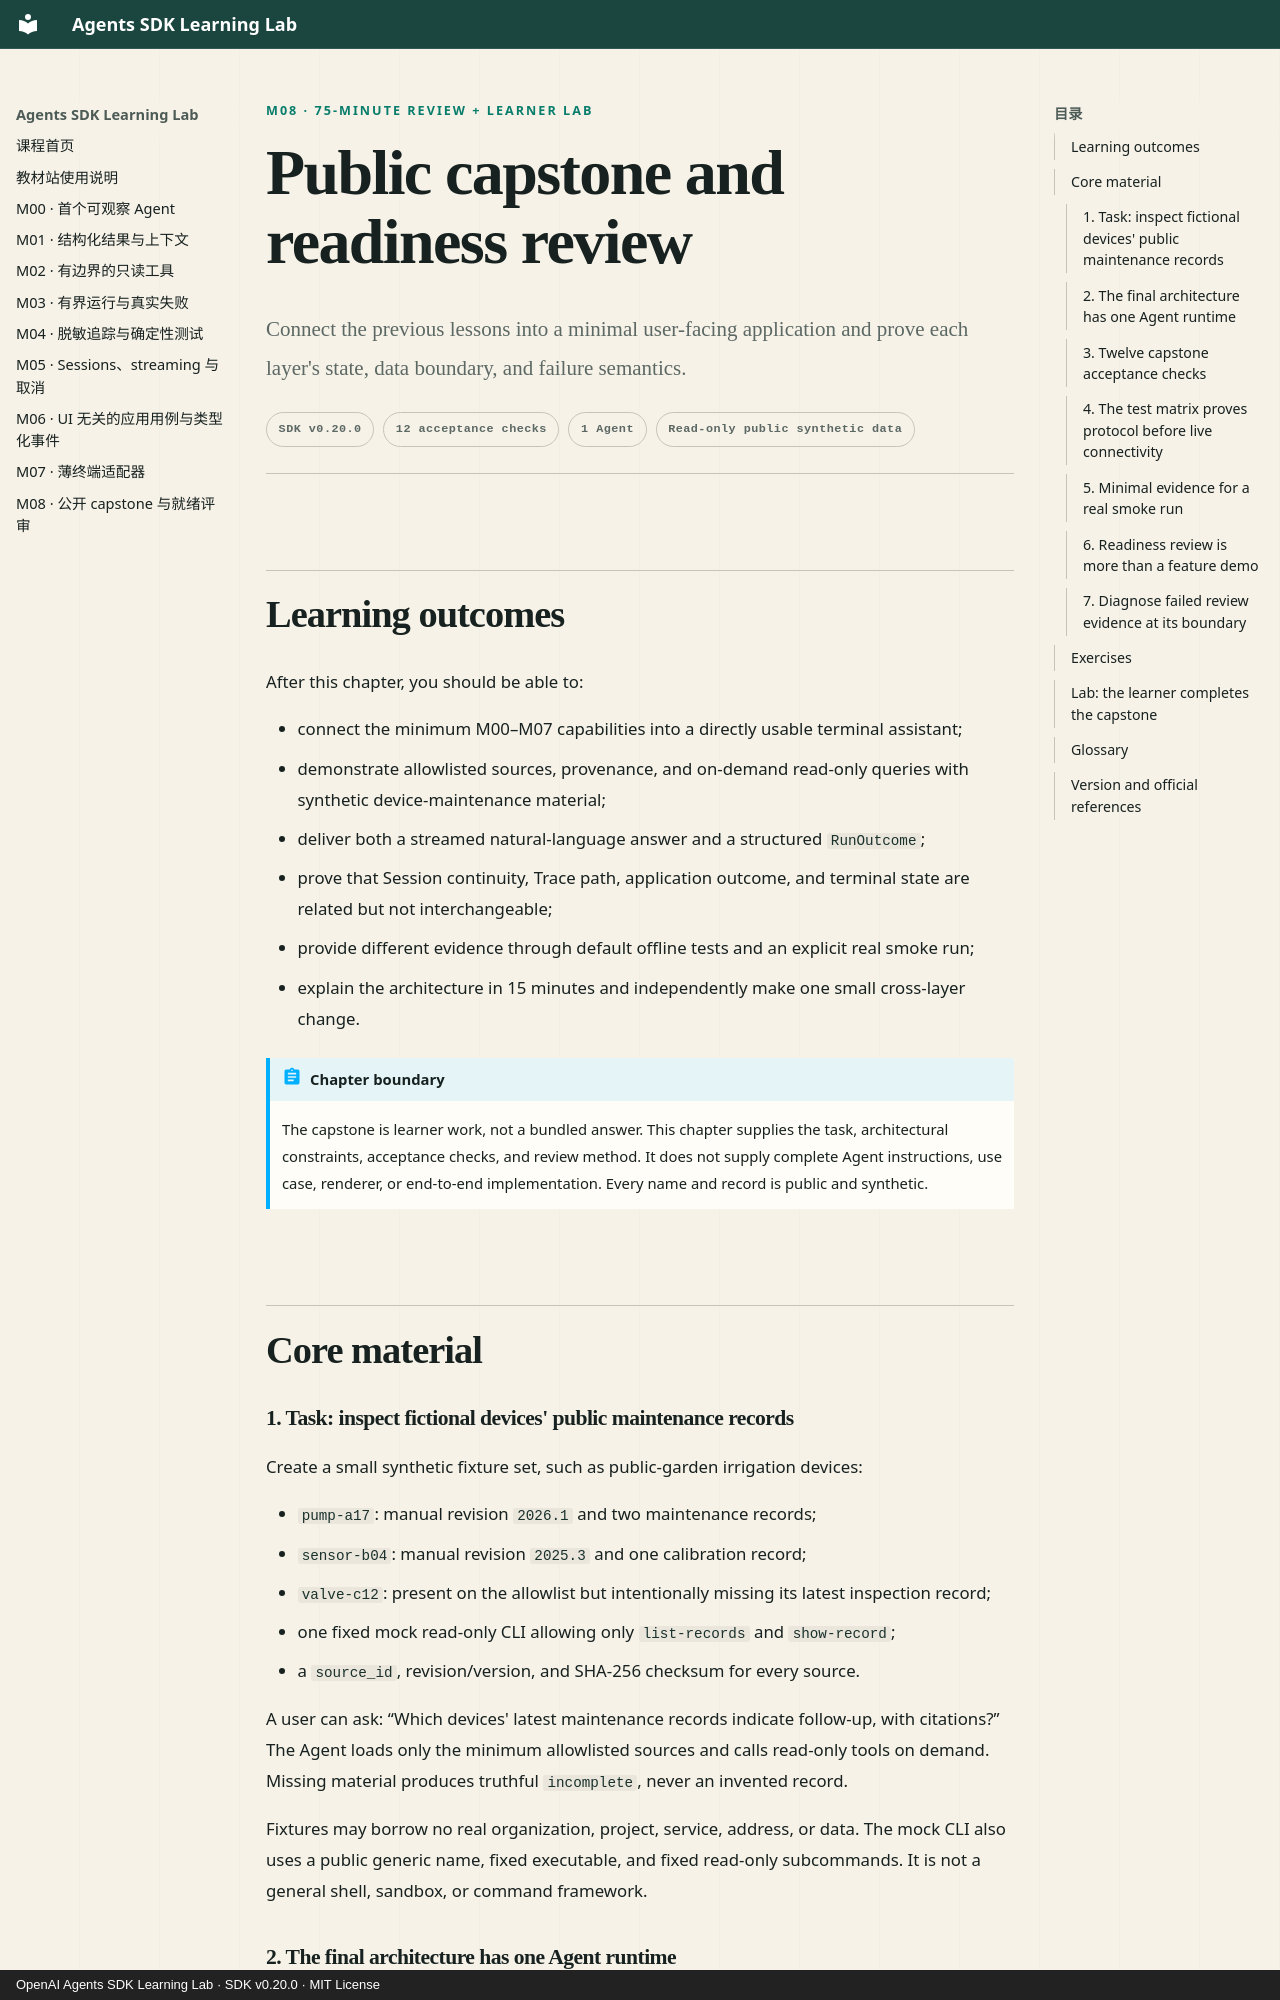

repository: M1racleShih/openai-agents-sdk-learning-lab · page: lessons/m08-capstone-readiness-review.en/index.html · generator: mkdocs · copyright: OpenAI Agents SDK Learning Lab · SDK v0.20.0 · MIT License

---
title: M08 · Public capstone and readiness review
description: Build a single-Agent, read-only streaming terminal assistant over public synthetic maintenance records and pass a cross-layer review.
---

<p class="lesson-kicker">M08 · 75-minute review + learner lab</p>

# Public capstone and readiness review

<p class="lesson-deck">Connect the previous lessons into a minimal user-facing application and prove each layer's state, data boundary, and failure semantics.</p>

<div class="lesson-meta" aria-label="Lesson information">
  <span>SDK v0.20.0</span>
  <span>12 acceptance checks</span>
  <span>1 Agent</span>
  <span>Read-only public synthetic data</span>
</div>

## Learning outcomes

After this chapter, you should be able to:

- connect the minimum M00–M07 capabilities into a directly usable terminal assistant;
- demonstrate allowlisted sources, provenance, and on-demand read-only queries with synthetic
  device-maintenance material;
- deliver both a streamed natural-language answer and a structured `RunOutcome`;
- prove that Session continuity, Trace path, application outcome, and terminal state are related
  but not interchangeable;
- provide different evidence through default offline tests and an explicit real smoke run;
- explain the architecture in 15 minutes and independently make one small cross-layer change.

!!! abstract "Chapter boundary"

    The capstone is learner work, not a bundled answer. This chapter supplies the task,
    architectural constraints, acceptance checks, and review method. It does not supply complete
    Agent instructions, use case, renderer, or end-to-end implementation. Every name and record is
    public and synthetic.

## Core material

### 1. Task: inspect fictional devices' public maintenance records

Create a small synthetic fixture set, such as public-garden irrigation devices:

- `pump-a17`: manual revision `2026.1` and two maintenance records;
- `sensor-b04`: manual revision `2025.3` and one calibration record;
- `valve-c12`: present on the allowlist but intentionally missing its latest inspection record;
- one fixed mock read-only CLI allowing only `list-records` and `show-record`;
- a `source_id`, revision/version, and SHA-256 checksum for every source.

A user can ask: “Which devices' latest maintenance records indicate follow-up, with citations?”
The Agent loads only the minimum allowlisted sources and calls read-only tools on demand. Missing
material produces truthful `incomplete`, never an invented record.

Fixtures may borrow no real organization, project, service, address, or data. The mock CLI also
uses a public generic name, fixed executable, and fixed read-only subcommands. It is not a general
shell, sandbox, or command framework.
